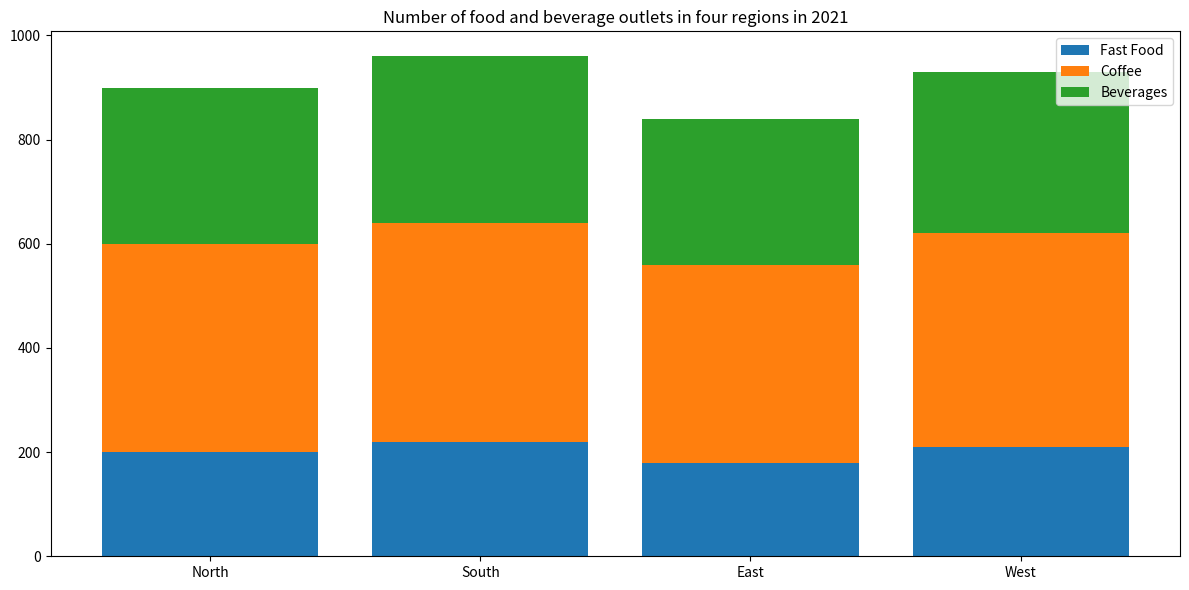

Write Python code to recreate this figure.

import matplotlib.pyplot as plt

Region = ['North','South','East','West']
Fast_Food = [200,220,180,210]
Coffee = [400,420,380,410]
Beverages = [300,320,280,310]

fig = plt.figure(figsize=(12,6))
ax = fig.add_subplot()
ax.bar(Region, Fast_Food, label='Fast Food', bottom=0)
ax.bar(Region, Coffee, label='Coffee', bottom=Fast_Food)
ax.bar(Region, Beverages, label='Beverages', bottom=[sum(x) for x in zip(Fast_Food, Coffee)])
plt.xticks(Region)
plt.legend()
plt.title('Number of food and beverage outlets in four regions in 2021')


plt.tight_layout()
plt.savefig('bar_3.png')
plt.clf()
